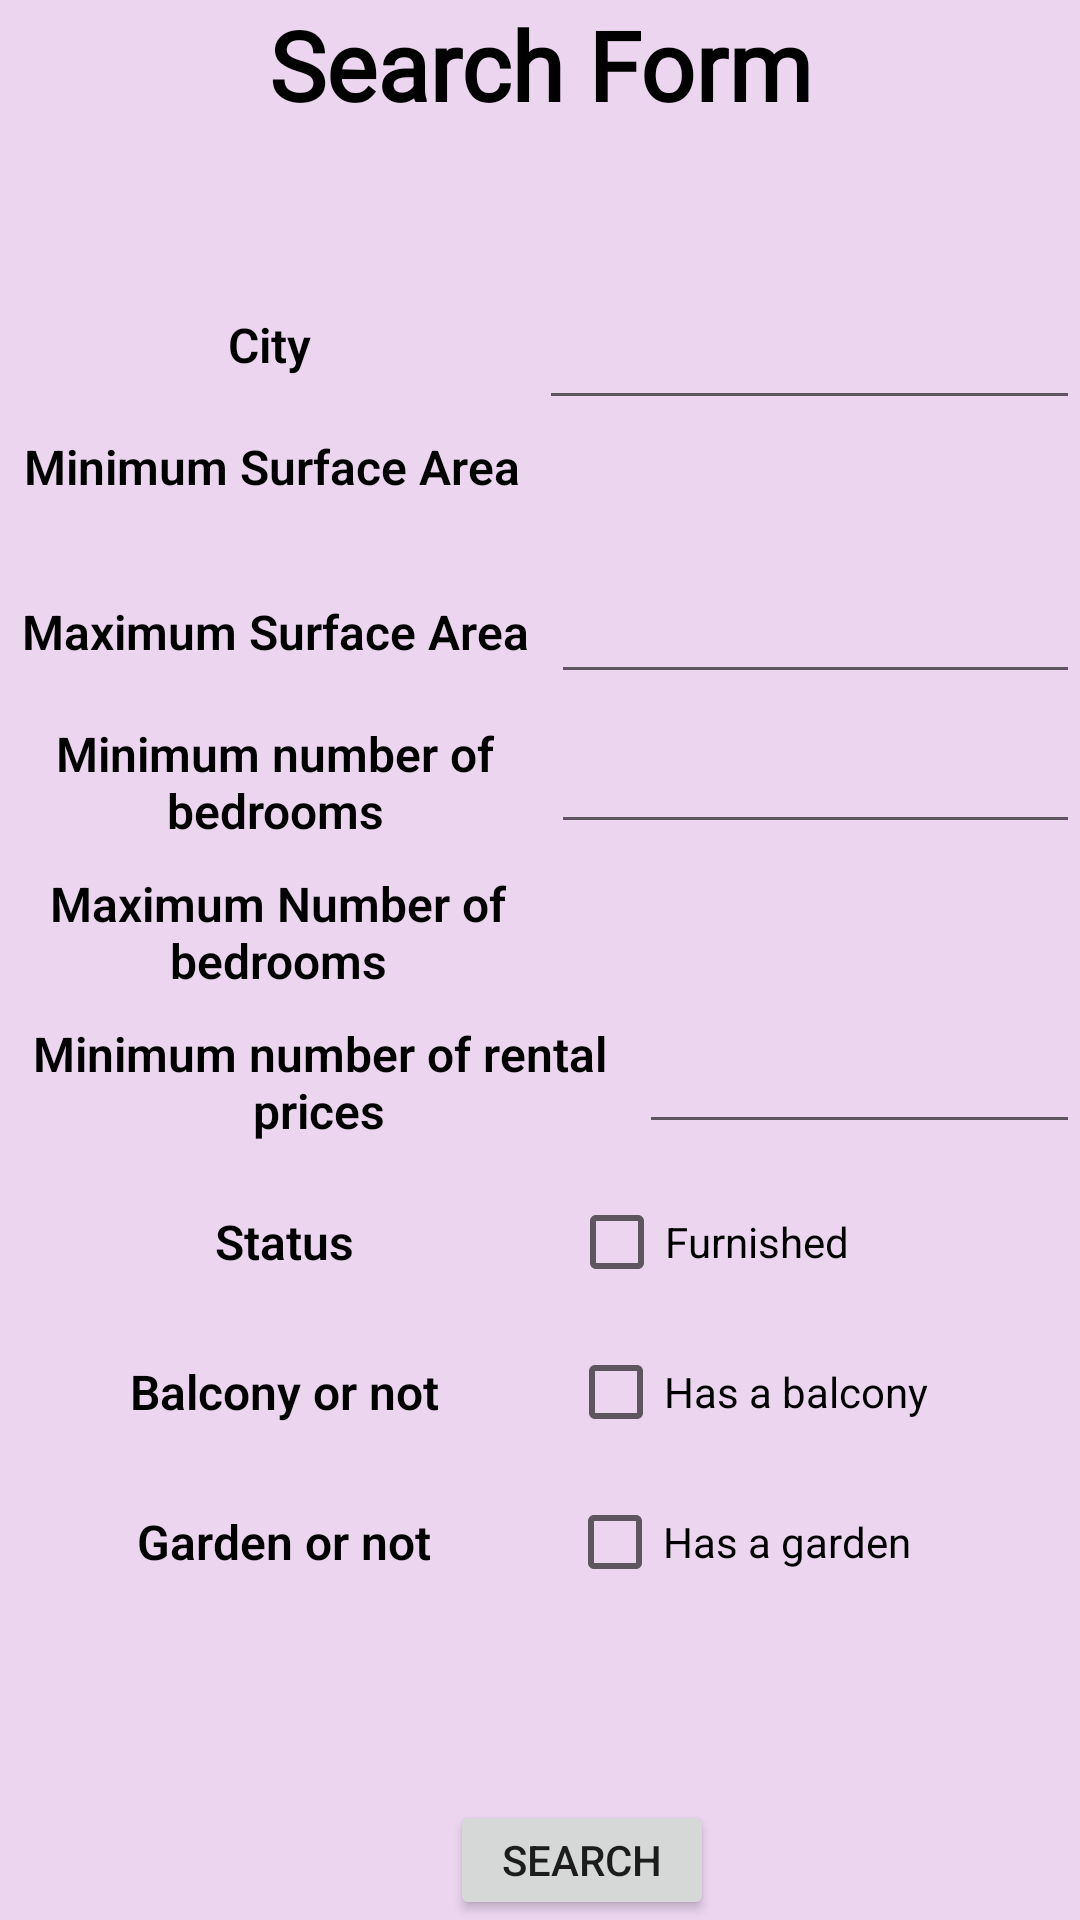

This screen was rendered from an Android layout file. Write that file and the resources it references.
<!-- AndroidManifest.xml: application theme Theme.RentHouse -->
<!-- res/layout/activity_search_guest.xml -->
<?xml version="1.0" encoding="utf-8"?>

<FrameLayout xmlns:android="http://schemas.android.com/apk/res/android"
    android:layout_width="match_parent"
    android:layout_height="match_parent"
    android:background="#EBD5EF"
    android:orientation="vertical"
   >

    <LinearLayout
        android:layout_width="match_parent"
        android:layout_height="65dp"
        android:orientation="vertical">

        <TextView
            android:id="@+id/textView2"
            android:layout_width="match_parent"
            android:layout_height="66dp"
            android:fontFamily="@font/bungee"
            android:text="Search Form"
            android:textAlignment="center"
            android:textColor="#000000"
            android:textSize="32sp"
            android:textStyle="bold" />

    </LinearLayout>

    <LinearLayout
        android:layout_width="match_parent"
        android:layout_height="wrap_content"
        android:layout_marginTop="440dp"
        android:orientation="horizontal">

        <TextView
            android:id="@+id/textView11"
            android:layout_width="142dp"
            android:layout_height="match_parent"
            android:layout_weight="1"
            android:fontFamily="sans-serif-light"
            android:gravity="center"
            android:text="Balcony or not"
            android:textColor="#000000"
            android:textSize="16sp"
            android:textStyle="bold"
            android:typeface="monospace" />

        <CheckBox
            android:id="@+id/balcony"
            android:layout_width="wrap_content"
            android:layout_height="wrap_content"
            android:layout_weight="1"
            android:text="Has a balcony " />

    </LinearLayout>

    <LinearLayout
        android:layout_width="match_parent"
        android:layout_height="wrap_content"
        android:layout_marginTop="490dp"
        android:orientation="horizontal">

        <TextView
            android:id="@+id/textView12"
            android:layout_width="133dp"
            android:layout_height="match_parent"
            android:layout_weight="1"
            android:fontFamily="sans-serif-light"
            android:gravity="center"
            android:text="Garden or not"
            android:textColor="#000000"
            android:textSize="16sp"
            android:textStyle="bold"
            android:typeface="monospace" />

        <CheckBox
            android:id="@+id/garden"
            android:layout_width="wrap_content"
            android:layout_height="wrap_content"
            android:layout_weight="1"
            android:text="Has a garden" />

    </LinearLayout>

    <LinearLayout
        android:layout_width="match_parent"
        android:layout_height="wrap_content"
        android:layout_marginTop="190dp"
        android:orientation="horizontal">

        <TextView
            android:id="@+id/textView5"
            android:layout_width="217dp"
            android:layout_height="match_parent"
            android:layout_weight="1"
            android:fontFamily="sans-serif-light"
            android:gravity="center"
            android:text="Maximum Surface Area"
            android:textColor="#000000"
            android:textSize="16sp"
            android:textStyle="bold"
            android:typeface="monospace" />

        <EditText
            android:id="@+id/maximum_surface_area"
            android:layout_width="wrap_content"
            android:layout_height="wrap_content"
            android:layout_weight="1"
            android:ems="10"
            android:inputType="number"
            android:textColor="#000000" />
    </LinearLayout>

    <LinearLayout
        android:layout_width="match_parent"
        android:layout_height="50dp"
        android:layout_marginTop="90dp"
        android:orientation="horizontal">

        <TextView
            android:id="@+id/textView3"
            android:layout_width="209dp"
            android:layout_height="match_parent"
            android:layout_weight="1"
            android:fontFamily="sans-serif-light"
            android:gravity="center"
            android:text="City"
            android:textColor="#000000"
            android:textSize="16sp"
            android:textStyle="bold"
            android:typeface="monospace" />

        <EditText
            android:id="@+id/city"
            android:layout_width="wrap_content"
            android:layout_height="match_parent"
            android:layout_weight="1"
            android:ems="10"
            android:inputType="textPersonName"
            android:textColor="#000000" />

    </LinearLayout>

    <LinearLayout
        android:layout_width="match_parent"
        android:layout_height="wrap_content"
        android:layout_marginTop="390dp"
        android:backgroundTint="#F3F2F2"
        android:orientation="horizontal">

        <TextView
            android:id="@+id/textView10"
            android:layout_width="113dp"
            android:layout_height="match_parent"
            android:layout_weight="1"
            android:fontFamily="sans-serif-light"
            android:gravity="center"
            android:text="Status"
            android:textColor="#000000"
            android:textSize="16sp"
            android:textStyle="bold"
            android:typeface="monospace" />

        <CheckBox
            android:id="@+id/checkBox"
            android:layout_width="wrap_content"
            android:layout_height="wrap_content"
            android:layout_weight="1"
            android:text="Furnished" />

    </LinearLayout>

    <LinearLayout
        android:layout_width="match_parent"
        android:layout_height="wrap_content"
        android:layout_marginTop="340dp"
        android:backgroundTint="#F3F2F2"
        android:orientation="horizontal">

        <TextView
            android:id="@+id/textView9"
            android:layout_width="213dp"
            android:layout_height="match_parent"
            android:fontFamily="sans-serif-light"
            android:gravity="center"
            android:text="Minimum number of rental prices"
            android:textColor="#000000"
            android:textSize="16sp"
            android:textStyle="bold"
            android:typeface="monospace" />

        <EditText
            android:id="@+id/minimum_number_of_rental_price"
            android:layout_width="wrap_content"
            android:layout_height="wrap_content"
            android:layout_weight="1"
            android:ems="10"
            android:inputType="number"
            android:textColor="#000000" />

    </LinearLayout>

    <LinearLayout
        android:layout_width="match_parent"
        android:layout_height="wrap_content"
        android:layout_marginTop="240dp"
        android:orientation="horizontal">

        <TextView
            android:id="@+id/textView6"
            android:layout_width="217dp"
            android:layout_height="match_parent"
            android:layout_weight="1"
            android:fontFamily="sans-serif-light"
            android:gravity="center"
            android:text="Minimum number of bedrooms"
            android:textColor="#000000"
            android:textSize="16sp"
            android:textStyle="bold"
            android:typeface="monospace" />

        <EditText
            android:id="@+id/minimum_number_of_bedrooms"
            android:layout_width="wrap_content"
            android:layout_height="wrap_content"
            android:layout_weight="1"
            android:ems="10"
            android:inputType="number"
            android:textColor="#000000" />
    </LinearLayout>

    <LinearLayout
        android:layout_width="match_parent"
        android:layout_height="wrap_content"
        android:layout_marginTop="290dp"
        android:backgroundTint="#F3F2F2"
        android:orientation="horizontal">

        <TextView
            android:id="@+id/textView13"
            android:layout_width="221dp"
            android:layout_height="match_parent"
            android:layout_weight="1"
            android:fontFamily="sans-serif-light"
            android:gravity="center"
            android:text="Maximum Number of bedrooms"
            android:textColor="#000000"
            android:textSize="16sp"
            android:textStyle="bold"
            android:typeface="monospace" />

        <EditText
            android:id="@+id/maximum_number_of_bedrooms"
            android:layout_width="wrap_content"
            android:layout_height="wrap_content"
            android:layout_weight="1"
            android:backgroundTint="#EBD5EF"
            android:ems="10"
            android:inputType="number"
            android:textColor="#000000" />
    </LinearLayout>

    <LinearLayout
        android:layout_width="match_parent"
        android:layout_height="wrap_content"
        android:layout_marginTop="135dp"
        android:orientation="horizontal">

        <TextView
            android:id="@+id/textView4"
            android:layout_width="212dp"
            android:layout_height="match_parent"
            android:layout_weight="1"
            android:fontFamily="sans-serif-light"
            android:gravity="center"
            android:text="Minimum Surface Area"
            android:textColor="#000000"
            android:textSize="16sp"
            android:textStyle="bold"
            android:typeface="monospace" />

        <EditText
            android:id="@+id/minimum_surface_area"
            android:layout_width="wrap_content"
            android:layout_height="wrap_content"
            android:layout_weight="1"
            android:backgroundTint="#EBD5EF"
            android:ems="10"
            android:inputType="number"
            android:textColor="#000000" />
    </LinearLayout>

    <Button
        android:id="@+id/button9"
        android:layout_width="wrap_content"
        android:layout_height="wrap_content"
        android:layout_marginLeft="150dp"
        android:layout_marginTop="600dp"
        android:text="Search" />

</FrameLayout>
<!-- resources referenced by this layout -->
<resources>
  <style name="Theme.RentHouse" parent="Theme.MaterialComponents.DayNight.NoActionBar">
          
          <item name="colorPrimary">@color/purple_500</item>
          <item name="colorPrimaryVariant">@color/purple_700</item>
          <item name="colorOnPrimary">@color/white</item>
          
          <item name="colorSecondary">@color/teal_200</item>
          <item name="colorSecondaryVariant">@color/teal_700</item>
          <item name="colorOnSecondary">@color/black</item>
          
          <item name="android:statusBarColor" tools:targetApi="l">?attr/colorPrimaryVariant</item>
          
      </style>
  <!-- not gathered from this repository: default colours our renderer supplied (Android Studio template values) -->
  <color name="purple_500">#FF6200EE</color>
  <color name="purple_700">#FF3700B3</color>
  <color name="teal_200">#FF03DAC5</color>
  <color name="teal_700">#FF018786</color>
  <color name="black">#FF000000</color>
  <color name="white">#FFFFFFFF</color>
</resources>
